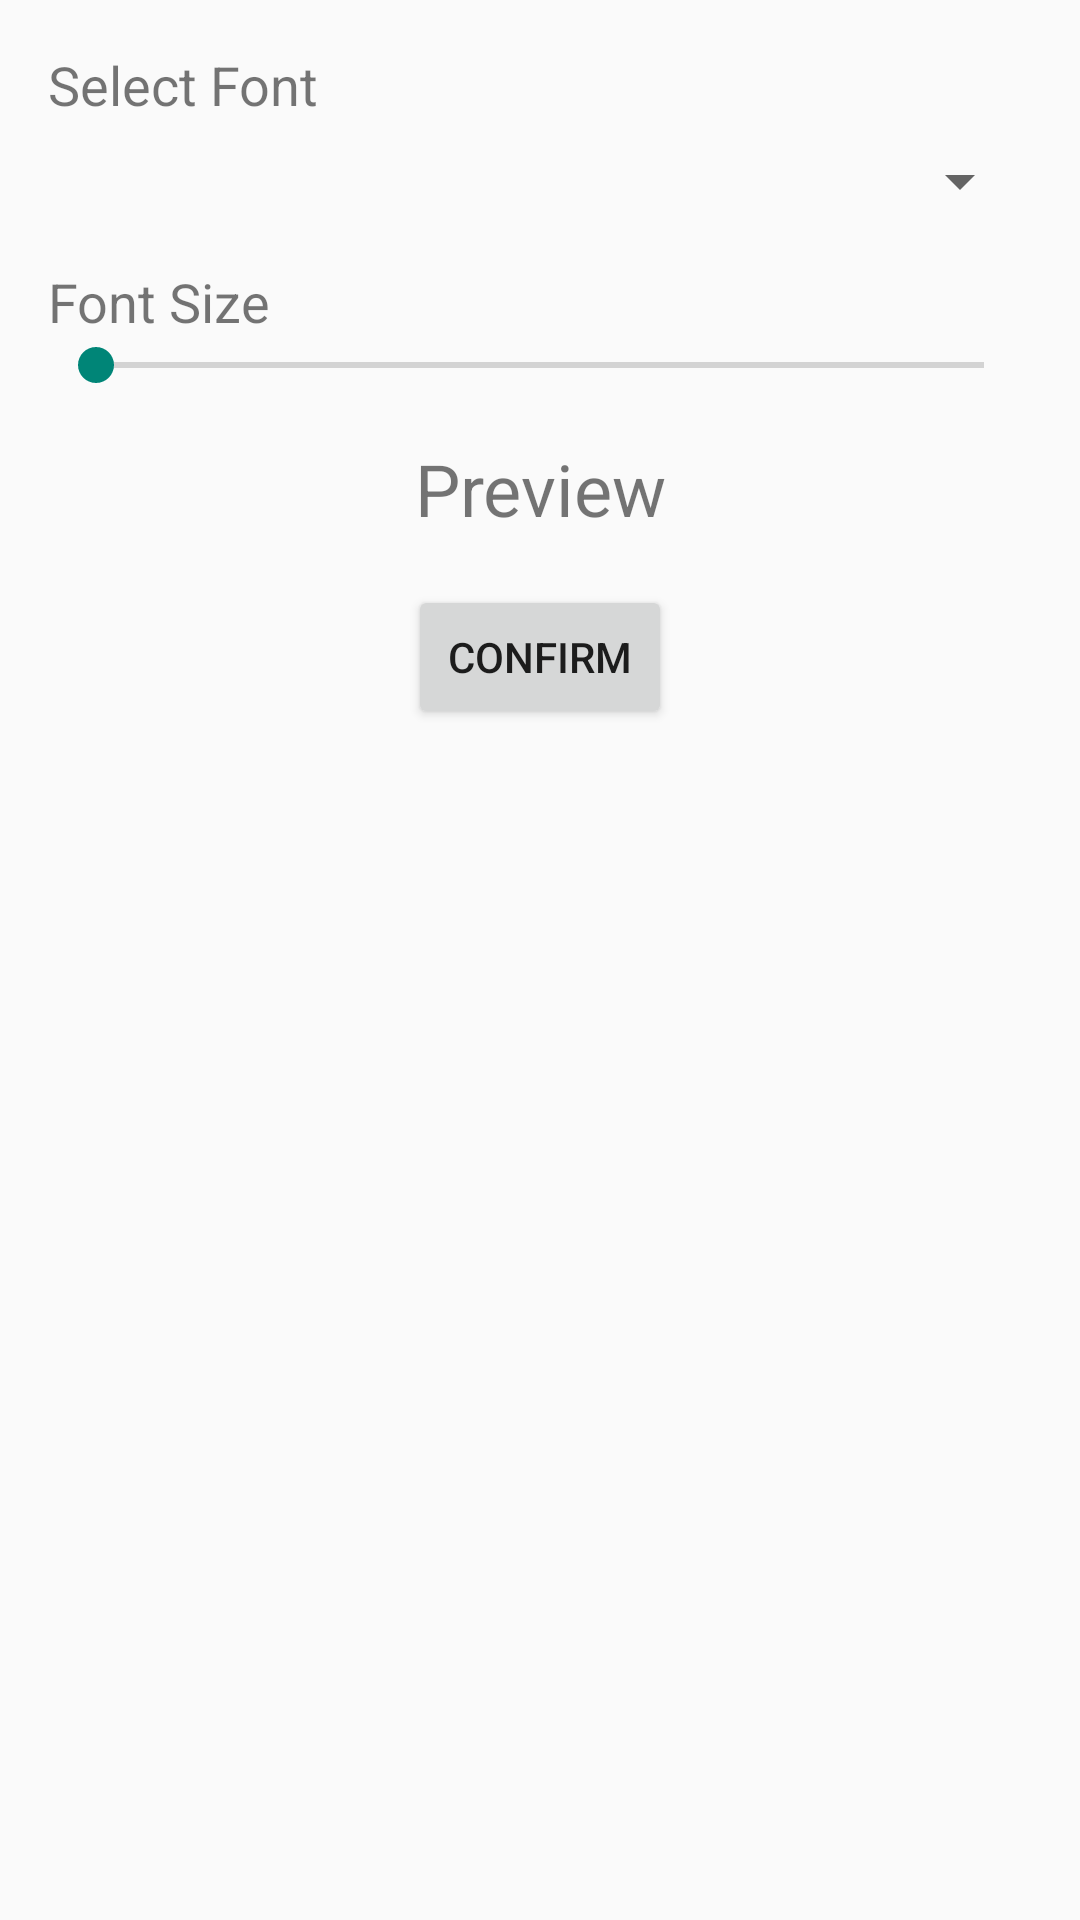

Layout XML and referenced resources for this Android screen:
<!-- AndroidManifest.xml: application theme Theme.AppCompat.DayNight.DarkActionBar -->
<!-- res/layout/dialog_font_picker.xml -->
<?xml version="1.0" encoding="utf-8"?>
<LinearLayout
     xmlns:android="http://schemas.android.com/apk/res/android"
     android:layout_height="wrap_content"
     android:layout_width="match_parent"
     android:padding="16dp"
     android:orientation="vertical">

    <TextView
         android:layout_height="wrap_content"
         android:layout_width="wrap_content"
         android:textSize="18sp"
         android:text="Select Font" />

    <Spinner
         android:layout_height="wrap_content"
         android:layout_width="match_parent"
         android:layout_marginTop="8dp"
         android:id="@+id/font_spinner">

    </Spinner>

    <TextView
         android:layout_height="wrap_content"
         android:layout_width="wrap_content"
         android:textSize="18sp"
         android:layout_marginTop="16dp"
         android:text="Font Size" />

    <SeekBar
         android:layout_height="wrap_content"
         android:layout_width="match_parent"
         android:max="150"
         android:id="@+id/font_size_seekbar" />

    <TextView
         android:layout_height="wrap_content"
         android:layout_width="match_parent"
         android:gravity="center"
         android:textSize="24sp"
         android:layout_marginTop="16dp"
         android:id="@+id/preview_text"
         android:text="Preview" />

    <Button
         android:layout_height="wrap_content"
         android:layout_width="wrap_content"
         android:layout_marginTop="16dp"
         android:id="@+id/confirm_button"
         android:layout_gravity="center"
         android:text="Confirm" />

</LinearLayout>
<!-- resources referenced by this layout -->
<resources>

</resources>
